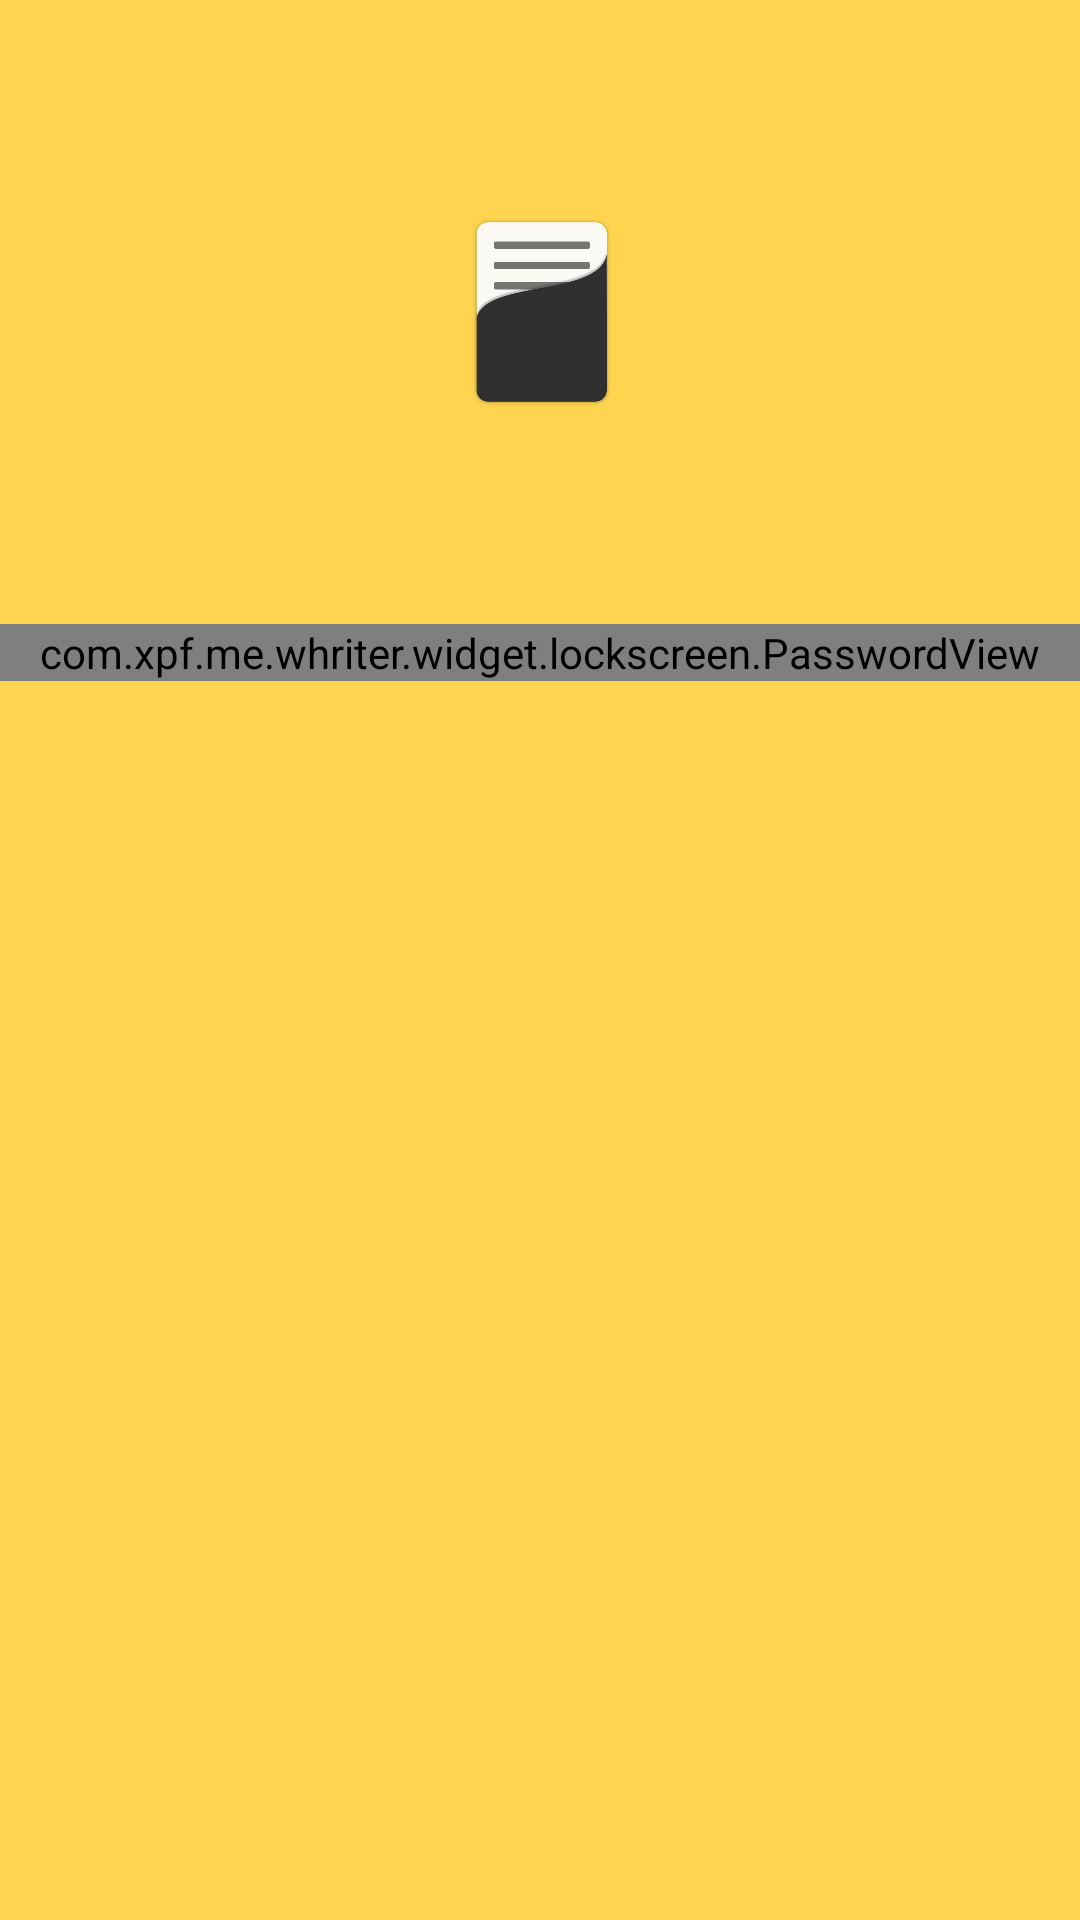

Android layout source for this screen:
<!-- AndroidManifest.xml: activity theme AppTheme.NoActionBar -->
<!-- res/layout/activity_lock.xml -->
<?xml version="1.0" encoding="utf-8"?>
<android.support.design.widget.CoordinatorLayout
    xmlns:android="http://schemas.android.com/apk/res/android"
    android:layout_width="match_parent"
    android:layout_height="match_parent"
    android:fitsSystemWindows="true">

    <RelativeLayout
        android:layout_width="match_parent"
        android:layout_height="match_parent"
        android:background="@color/colorAccent"
        android:fitsSystemWindows="true">

        <ImageView
            android:id="@+id/icon_image"
            android:layout_width="64dp"
            android:layout_height="64dp"
            android:layout_centerHorizontal="true"
            android:layout_margin="72dp"
            android:src="@drawable/whriter_icon"/>

        <ImageView
            android:id="@+id/check_type"
            android:layout_width="36dp"
            android:layout_height="36dp"
            android:layout_alignParentRight="true"
            android:layout_marginRight="32dp"
            android:layout_marginTop="16dp"
            android:background="@drawable/ic_keyboard_white_24dp"/>


        <com.xpf.me.whriter.widget.lockscreen.FingerprintView
            android:id="@+id/view_fingerprint"
            android:layout_width="match_parent"
            android:layout_height="wrap_content"
            android:layout_below="@id/icon_image"
            android:visibility="gone"/>

        <com.xpf.me.whriter.widget.lockscreen.PasswordView
            android:id="@+id/view_password"
            android:layout_width="match_parent"
            android:layout_height="wrap_content"
            android:layout_below="@id/icon_image"/>
    </RelativeLayout>

</android.support.design.widget.CoordinatorLayout>
<!-- resources referenced by this layout -->
<resources>
  <color name="colorAccent">#FFD54F</color>
  <!-- drawable whriter_icon: png bitmap (drawable-xxhdpi, 36454 bytes) -->
  <style name="AppTheme.NoActionBar">
          <item name="windowActionModeOverlay">true</item>
          <item name="windowActionBar">false</item>
          <item name="windowNoTitle">true</item>
  
          <item name="android:windowActionModeOverlay">true</item>
      </style>
</resources>
